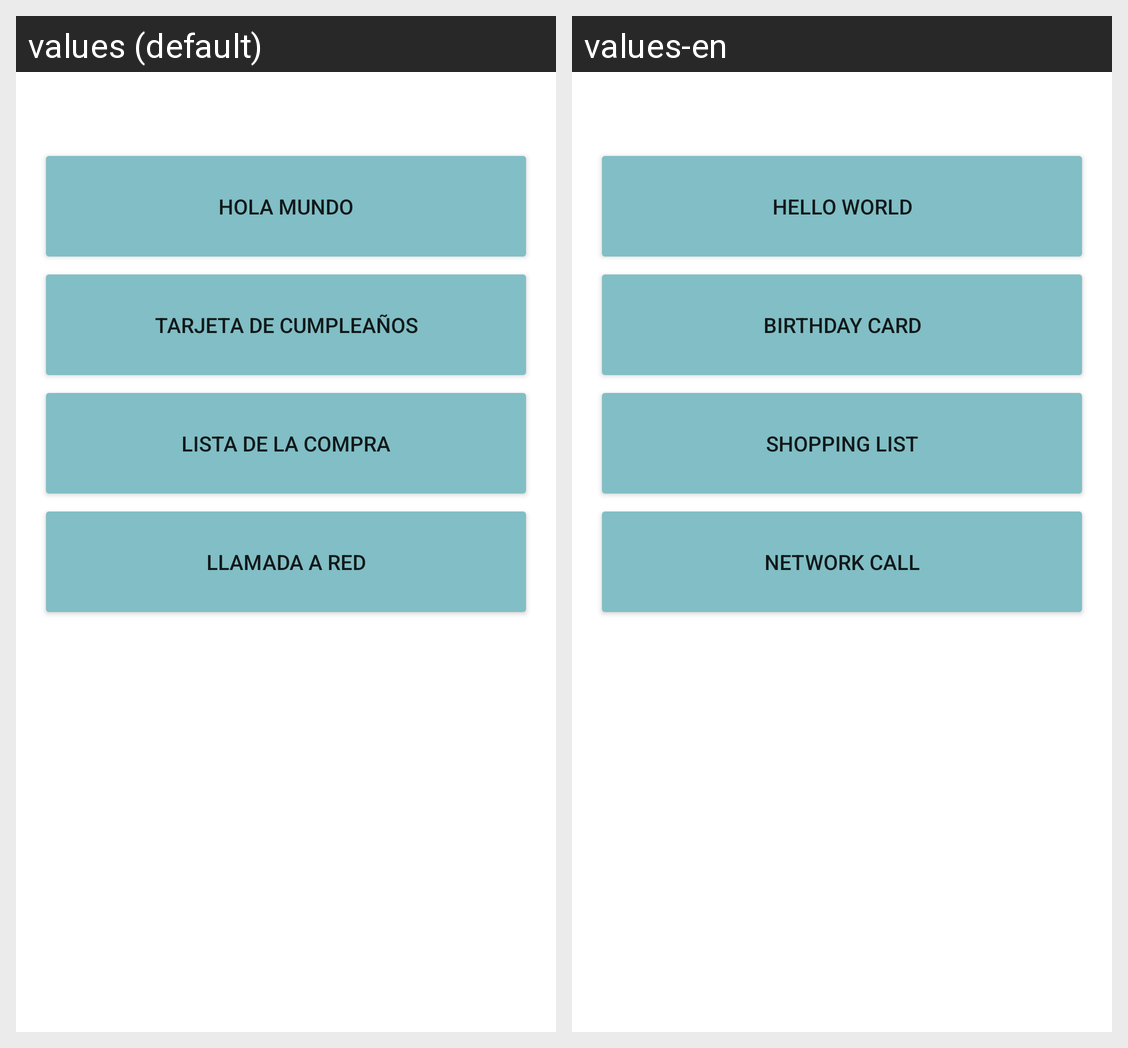

Locale-by-locale string values for the Android screen shown in this grid:
Android screen res/layout/activity_main.xml rendered under 2 locales, left to right: values (default), values-en. Device: Nexus 5 (rendered at 1080×1920; each locale shown at half size, 540×960, under a caption strip naming it); theme Theme.HelloWorld.
Strings drawn on this screen, with the default value and each locale's value (text and hints the layout hard-codes, and strings that could not be matched under every locale, appear in the picture but are not listed):

helloWorld_button_text
  values: HOLA MUNDO
  values-en: HELLO WORLD

birthday_button_text
  values: TARJETA DE CUMPLEAÑOS
  values-en: BIRTHDAY CARD

list_button_text
  values: LISTA DE LA COMPRA
  values-en: SHOPPING LIST

red_button_text
  values: LLAMADA A RED
  values-en: NETWORK CALL
